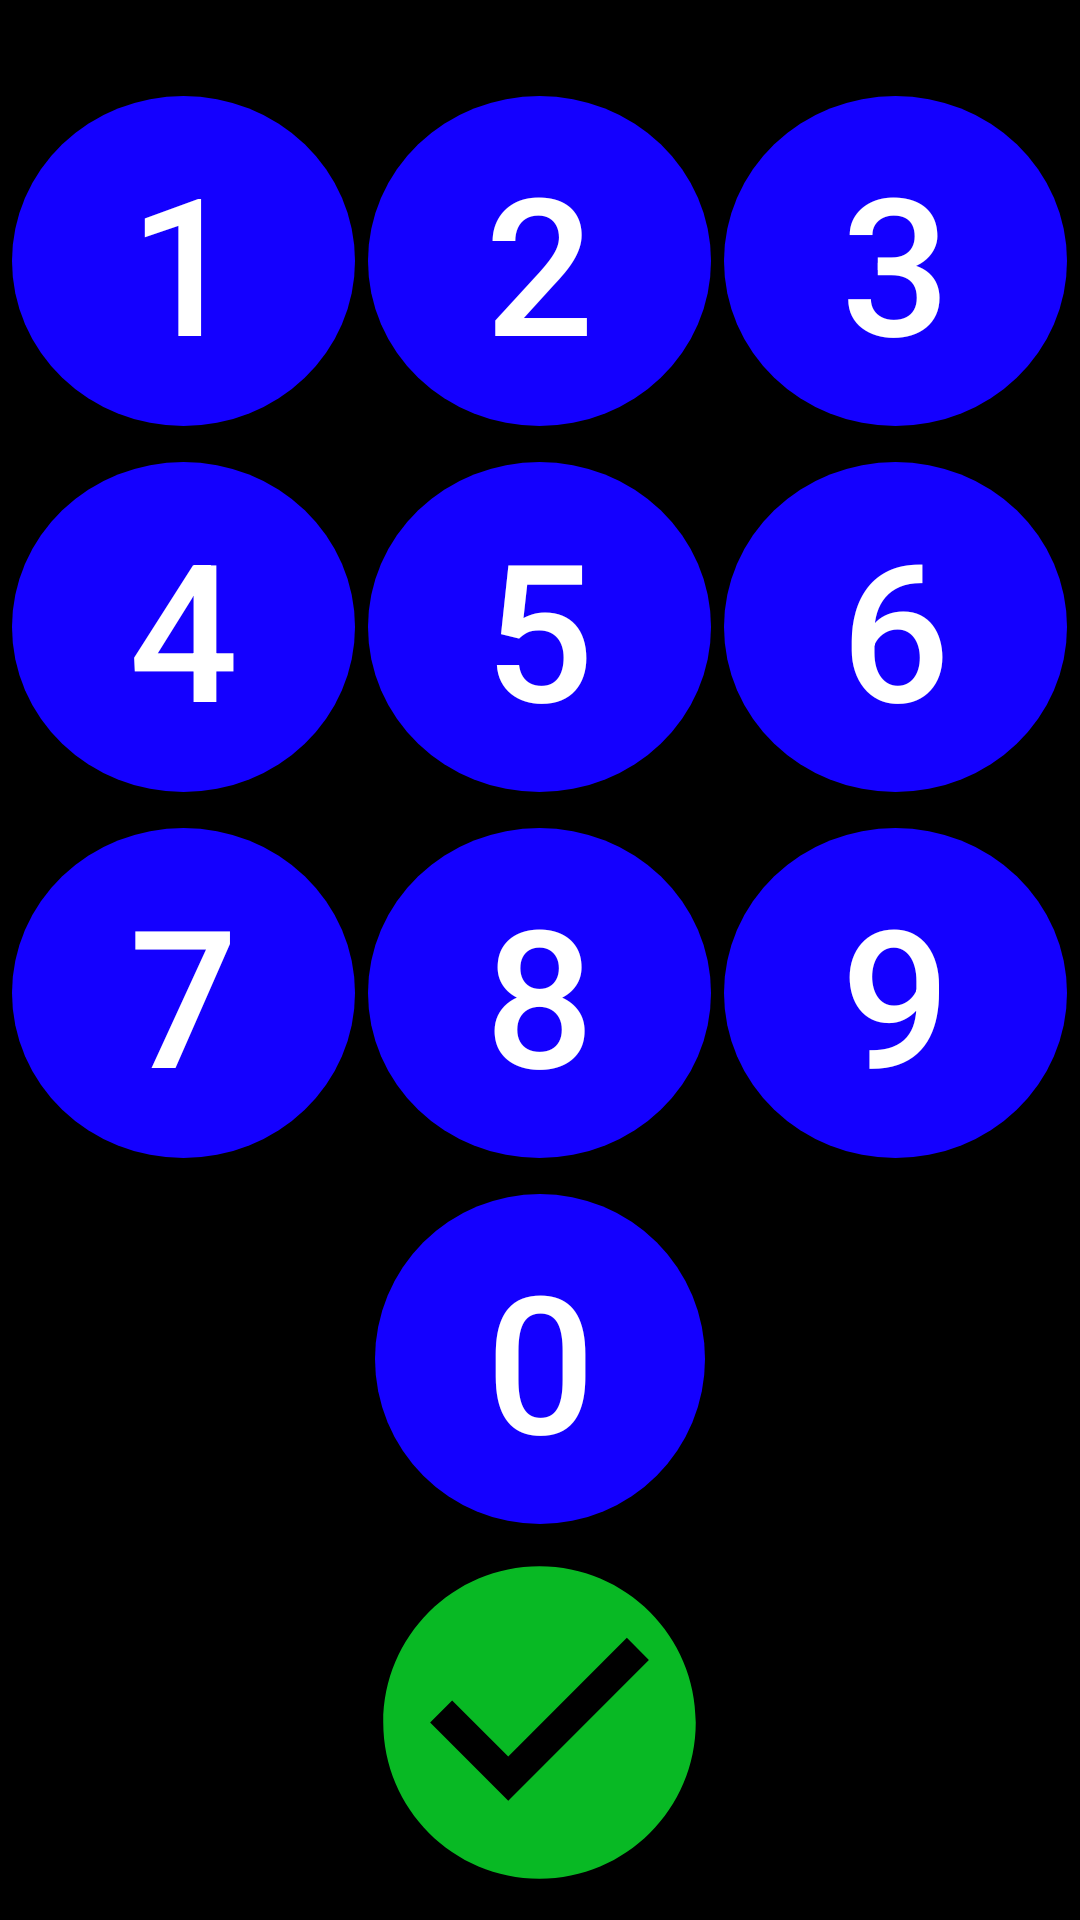

The Android layout XML behind this screen, and the referenced resources:
<!-- AndroidManifest.xml: application theme Theme.VisionHelper -->
<!-- res/layout/numeric_keyboard.xml -->
<?xml version="1.0" encoding="utf-8"?>
<LinearLayout xmlns:android="http://schemas.android.com/apk/res/android"
    xmlns:app="http://schemas.android.com/apk/res-auto"
    xmlns:tools="http://schemas.android.com/tools"
    android:layout_width="match_parent"
    android:layout_gravity="center"
    android:layout_height="match_parent"
    android:orientation="vertical"
    android:background="@color/black"
    tools:context=".call.CallActivity">

    <LinearLayout
        android:layout_width="match_parent"
        android:layout_height="wrap_content"
        android:layout_marginTop="32sp"
        android:orientation="horizontal"
        android:layout_marginBottom="12sp"
        >
        <Space
            android:layout_width="wrap_content"
            android:layout_height="match_parent"
            android:layout_weight="1" />
            <Button
            android:id="@+id/button1"
                android:layout_width="110sp"
                android:layout_height="110sp"
                style="@style/ButtonKeyboard"
                android:layout_weight="1"
                android:text="1" />
        <Space
            android:layout_width="wrap_content"
            android:layout_height="match_parent"
            android:layout_weight="1" />
            <Button
                android:id="@+id/button2"
                android:layout_width="110sp"
                android:layout_height="110sp"
                style="@style/ButtonKeyboard"
                android:layout_weight="1"
                app:tint="@color/green"
                android:text="2" />
        <Space
            android:layout_width="wrap_content"
            android:layout_height="match_parent"
            android:layout_weight="1" />
            <Button
                android:id="@+id/button3"
                style="@style/ButtonKeyboard"
                android:layout_width="110sp"
                android:layout_height="110sp"
                android:layout_weight="1"
                android:text="3" />
        <Space
            android:layout_width="wrap_content"
            android:layout_height="match_parent"
            android:layout_weight="1" />
    </LinearLayout>

         <LinearLayout
        android:layout_width="match_parent" android:layout_marginBottom="12sp"
        android:layout_height="wrap_content" android:orientation="horizontal">
        <Space
            android:layout_width="wrap_content"
            android:layout_height="match_parent"
            android:layout_weight="1" />

            <Button
                android:id="@+id/button4"
                android:layout_width="110sp"
                android:layout_height="110sp"
                style="@style/ButtonKeyboard"
                android:layout_weight="1"
                android:text="4" />
             <Space
                 android:layout_width="wrap_content"
                 android:layout_height="match_parent"
                 android:layout_weight="1" />
            <Button
                android:id="@+id/button5"
                android:layout_width="110sp"
                android:layout_height="110sp"
                style="@style/ButtonKeyboard"
                android:layout_weight="1"
                android:text="5" />
             <Space
                 android:layout_width="wrap_content"
                 android:layout_height="match_parent"
                 android:layout_weight="1" />
            <Button
                android:id="@+id/button6"
                android:layout_width="110sp"
                android:layout_height="110sp"
                style="@style/ButtonKeyboard"
                android:layout_weight="1"
                android:text="6" />
             <Space
                 android:layout_width="wrap_content"
                 android:layout_height="wrap_content"
                 android:layout_weight="1" />
         </LinearLayout>
             <LinearLayout
        android:layout_width="match_parent" android:layout_marginBottom="12sp"
        android:layout_height="wrap_content" android:orientation="horizontal">
        <Space
            android:layout_width="wrap_content"
            android:layout_height="wrap_content"
            android:layout_weight="1" />
            <Button
                android:id="@+id/button7"
                android:layout_width="110sp"
                android:layout_height="110sp"
                style="@style/ButtonKeyboard"
                android:layout_weight="1"
                android:text="7" />
                 <Space
                     android:layout_width="wrap_content"
                     android:layout_height="match_parent"
                     android:layout_weight="1" />
            <Button
                android:id="@+id/button8"
                android:layout_width="110sp"
                android:layout_height="110sp"
                style="@style/ButtonKeyboard"
                android:layout_weight="1"
                android:text="8" />
                 <Space
                     android:layout_width="wrap_content"
                     android:layout_height="match_parent"
                     android:layout_weight="1" />
            <Button
                android:id="@+id/button9"
                android:layout_width="110sp"
                android:layout_height="110sp"
                style="@style/ButtonKeyboard"
                android:layout_weight="1"
                android:text="9" />

                 <Space
                     android:layout_width="wrap_content"
                     android:layout_height="wrap_content"
                     android:layout_weight="1" />

    </LinearLayout>
    <LinearLayout
        android:layout_width="match_parent" android:layout_gravity="center"
        android:layout_height="wrap_content" android:orientation="horizontal">
        <Space
            android:layout_width="wrap_content"
            android:layout_height="wrap_content"
            android:layout_weight="1" />
        <Button
            android:id="@+id/button0"
            android:layout_width="110sp"
            android:layout_height="110sp"
            style="@style/ButtonKeyboard"
            android:layout_weight="0"
            android:text="0" />
        <Space
            android:layout_width="wrap_content"
            android:layout_height="wrap_content"
            android:layout_weight="1" />



    </LinearLayout>
    <ImageButton
        android:id="@+id/buttonConfirmContactNumber"
        android:layout_width="wrap_content"
        android:layout_height="wrap_content"
        android:src="@drawable/ic_check_125dp"
        android:layout_weight="0.1"
        android:layout_gravity="center"
        android:background="@color/transparent"
        />
</LinearLayout>
<!-- resources referenced by this layout -->
<resources>
  <color name="black">#FF000000</color>
  <color name="green">#08B924</color>
  <color name="transparent">#00000000</color>
  <!-- drawable ic_check_125dp (drawable) -->
  <vector android:height="125dp"
      android:viewportHeight="24" android:viewportWidth="24"
      android:width="125dp" xmlns:android="http://schemas.android.com/apk/res/android">
      <path android:fillColor="@color/green" android:pathData="M12,2C6.48,2 2,6.48 2,12s4.48,10 10,10 10,-4.48 10,-10S17.52,2 12,2zM10,17l-5,-5 1.41,-1.41L10,14.17l7.59,-7.59L19,8l-9,9z"/>
  </vector>
  <style name="ButtonKeyboard">
          <item name="android:layout_width">80sp</item>
          <item name="android:layout_height">10sp</item>
          <item name="android:textSize">64sp</item>
          <item name="android:textStyle">normal</item>
          <item name="android:background">@drawable/shape_circle_blue</item>
          <item name="android:textColor">@color/white</item>
      </style>
  <style name="Theme.VisionHelper" parent="Theme.MaterialComponents.DayNight.DarkActionBar">
          
          <item name="colorPrimary">@color/blue</item>
          <item name="colorPrimaryVariant">@color/purple_700</item>
          <item name="colorOnPrimary">@color/white</item>
          
          <item name="colorSecondary">@color/teal_200</item>
          <item name="colorSecondaryVariant">@color/teal_700</item>
          <item name="colorOnSecondary">@color/black</item>
          
          <item name="android:statusBarColor" tools:targetApi="l">?attr/colorPrimaryVariant</item>
          <item name="windowActionBar">false</item>
          <item name="windowNoTitle">true</item>
          
      </style>
  <!-- drawable shape_circle_blue (drawable) -->
  <?xml version="1.0" encoding="utf-8"?>
  <shape
      xmlns:android="http://schemas.android.com/apk/res/android"
      android:shape="oval">
  
      <solid
          android:color="@color/blue"/>
  
      <size
          android:width="150dp"
          android:height="150dp"/>
  </shape>
  <color name="white">#FFFFFFFF</color>
  <color name="blue">#1400FF</color>
  <color name="purple_700">#FF3700B3</color>
  <color name="teal_200">#FF03DAC5</color>
  <color name="teal_700">#FF018786</color>
</resources>
